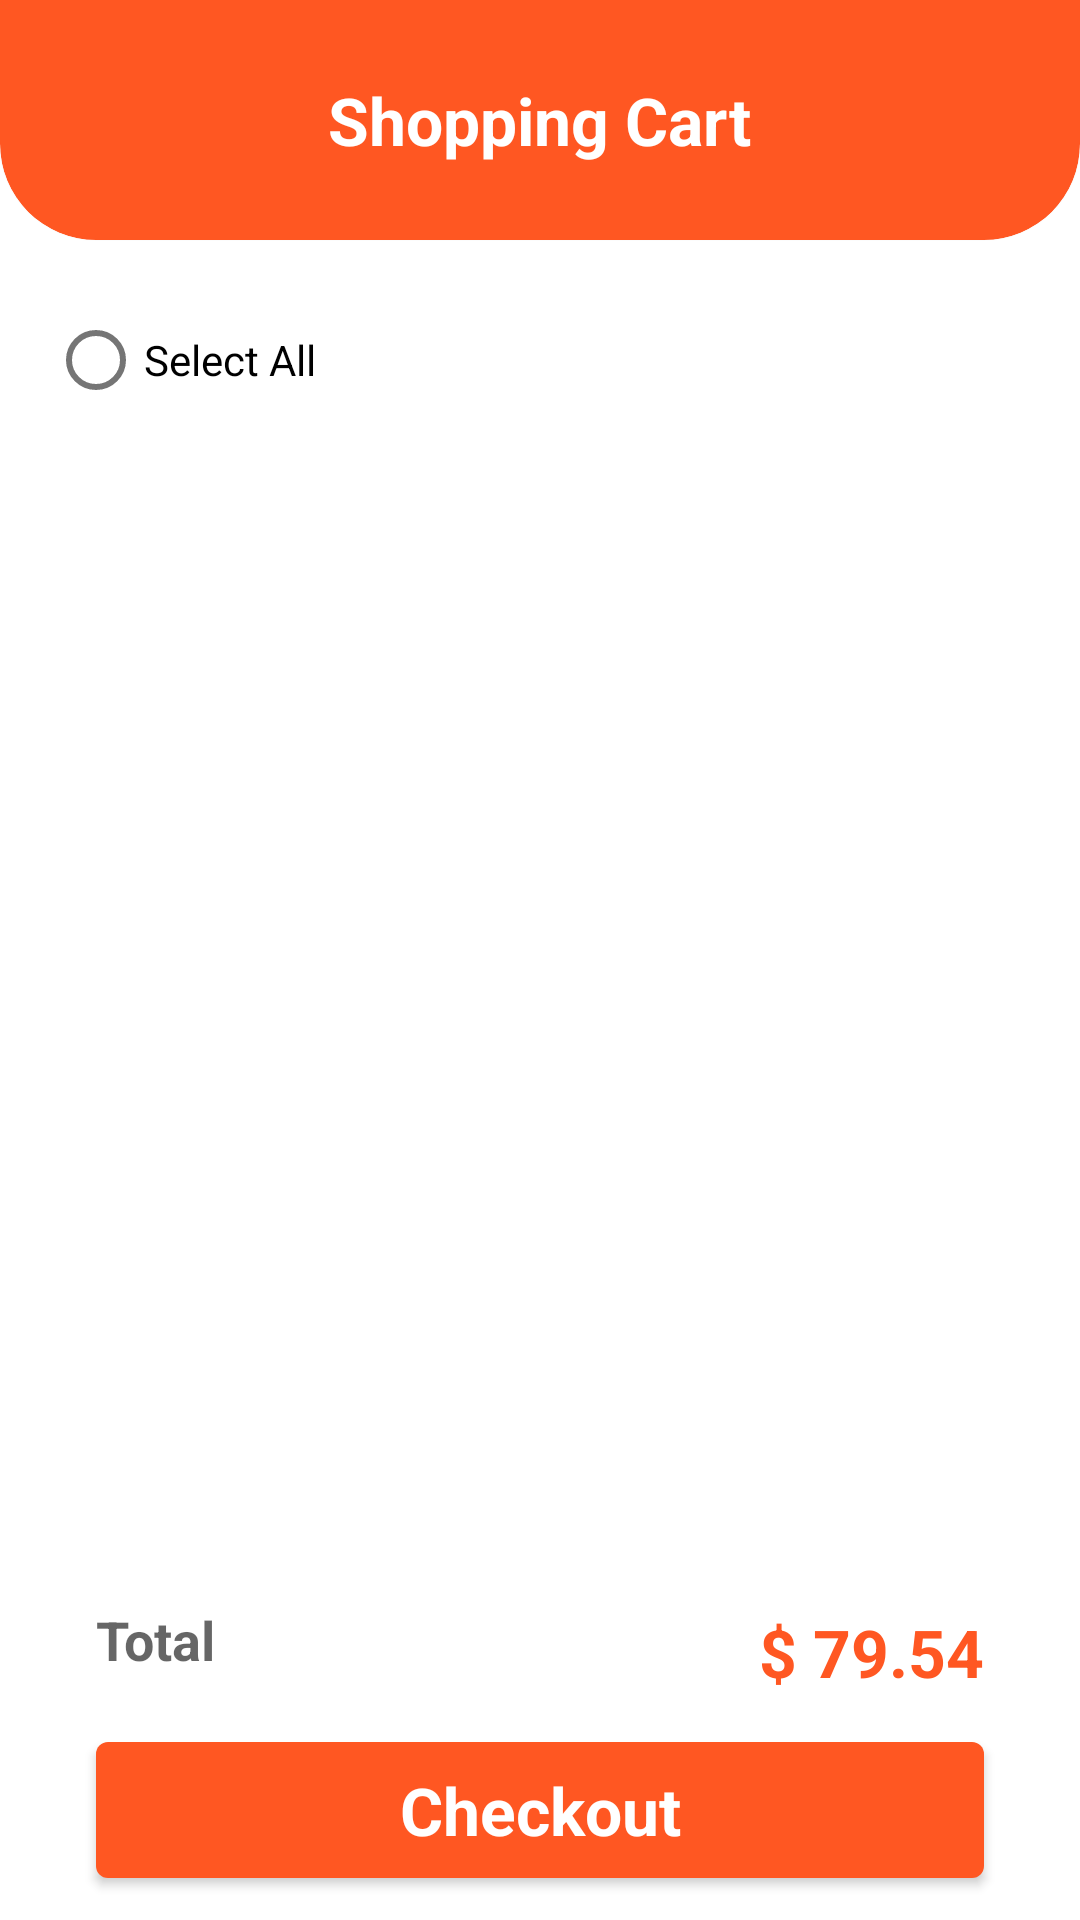

Android layout source for this screen:
<!-- AndroidManifest.xml: application theme AppTheme -->
<!-- res/layout/cart_fragment.xml -->
<?xml version="1.0" encoding="utf-8"?>
<androidx.constraintlayout.widget.ConstraintLayout
        xmlns:android="http://schemas.android.com/apk/res/android"
        xmlns:app="http://schemas.android.com/apk/res-auto"
        xmlns:tools="http://schemas.android.com/tools"
        android:layout_width="match_parent"
        android:layout_height="match_parent"
        tools:context=".ui.cart.CartFragment"
        >

    <com.google.android.material.card.MaterialCardView
            style="@style/HomeCardTop"
            android:layout_width="match_parent"
            android:layout_height="80dp"
            app:cardBackgroundColor="@color/colorPrimary"
            app:layout_constraintStart_toStartOf="parent"
            app:layout_constraintTop_toTopOf="parent"
            app:layout_constraintEnd_toEndOf="parent"
            android:id="@+id/topCard"
            >

        <TextView
                android:layout_width="wrap_content"
                android:layout_height="wrap_content"
                android:text="Shopping Cart"
                android:textAppearance="@style/TextAppearance.AppCompat.Large"
                android:textStyle="bold"
                android:textColor="@color/white"
                android:layout_gravity="center"
                android:gravity="center"
                />
    </com.google.android.material.card.MaterialCardView>

    <com.google.android.material.radiobutton.MaterialRadioButton
            android:layout_width="wrap_content"
            android:layout_height="wrap_content"
            android:layout_marginTop="16dp"
            android:layout_marginStart="16dp"
            android:text="Select All"
            app:layout_constraintTop_toBottomOf="@+id/topCard"
            app:layout_constraintStart_toStartOf="parent"
            android:id="@+id/materialRadioButton"
            />

    <androidx.recyclerview.widget.RecyclerView
            android:id="@+id/rvCart"
            android:layout_width="0dp"
            android:layout_height="0dp"
            app:layout_constraintBottom_toTopOf="@+id/viewTotal"
            app:layout_constraintTop_toBottomOf="@+id/materialRadioButton"
            app:layout_constraintStart_toStartOf="parent"
            app:layout_constraintEnd_toEndOf="parent"
            tools:listitem="@layout/item_cart"
            android:layout_marginEnd="8dp"
            android:layout_marginStart="8dp"
            />

    <TextView
            android:id="@+id/viewTotal"
            android:layout_width="wrap_content"
            android:layout_height="wrap_content"
            android:text="Total"
            android:textStyle="bold"
            android:textAppearance="@style/TextAppearance.AppCompat.Medium"
            app:layout_constraintBottom_toTopOf="@+id/materialButton"
            app:layout_constraintStart_toStartOf="@+id/materialButton"
            android:layout_marginBottom="16dp"
            />

    <TextView
            android:id="@+id/txtTotal"
            android:layout_width="wrap_content"
            android:layout_height="wrap_content"
            android:text="$ 79.54"
            android:textStyle="bold"
            android:textColor="@color/colorPrimary"
            android:textAppearance="@style/TextAppearance.AppCompat.Large"
            app:layout_constraintBottom_toTopOf="@+id/materialButton"
            android:layout_marginBottom="8dp"
            app:layout_constraintEnd_toEndOf="@+id/materialButton"
            app:layout_constraintTop_toTopOf="@+id/viewTotal"
            />

    <com.google.android.material.button.MaterialButton
            android:layout_width="match_parent"
            android:layout_height="wrap_content"
            android:text="Checkout"
            android:textStyle="bold"
            android:padding="8dp"
            app:layout_constraintBottom_toBottomOf="parent"
            app:layout_constraintStart_toStartOf="parent"
            android:layout_marginBottom="8dp"
            android:textAppearance="@style/TextAppearance.AppCompat.Large"
            android:layout_marginStart="32dp"
            app:layout_constraintEnd_toEndOf="parent"
            android:layout_marginEnd="32dp"
            android:id="@+id/materialButton"
            />
</androidx.constraintlayout.widget.ConstraintLayout>
<!-- res/layout/item_cart.xml (included above) -->
<?xml version="1.0" encoding="utf-8"?>
<androidx.constraintlayout.widget.ConstraintLayout
        xmlns:android="http://schemas.android.com/apk/res/android"
        xmlns:app="http://schemas.android.com/apk/res-auto"
        xmlns:tools="http://schemas.android.com/tools"
        android:layout_width="match_parent"
        android:layout_height="wrap_content"
        android:layout_margin="8dp"
        >

    <com.google.android.material.radiobutton.MaterialRadioButton
            android:id="@+id/radioCart"
            android:layout_width="wrap_content"
            android:layout_height="wrap_content"
            app:layout_constraintBottom_toBottomOf="@+id/imageProduct"
            app:layout_constraintTop_toTopOf="@+id/imageProduct"
            app:layout_constraintStart_toStartOf="parent"
            />

    <com.google.android.material.imageview.ShapeableImageView
            android:id="@+id/imageProduct"
            style="@style/ShapeAppearanceOverlay.App.CornerSize8Percent"
            android:layout_width="100dp"
            android:layout_height="100dp"
            android:scaleType="centerCrop"
            app:srcCompat="@drawable/chair_product"
            app:layout_constraintTop_toTopOf="parent"
            app:layout_constraintStart_toEndOf="@+id/radioCart"
            android:layout_marginStart="8dp"
            />

    <TextView
            android:id="@+id/txtProduct"
            android:layout_width="0dp"
            android:layout_height="wrap_content"
            android:textStyle="bold"
            android:text="Product Name"
            app:layout_constraintEnd_toEndOf="parent"
            app:layout_constraintStart_toEndOf="@+id/imageProduct"
            app:layout_constraintTop_toTopOf="@+id/imageProduct"
            android:textAppearance="@style/TextAppearance.AppCompat.Large"
            android:layout_marginStart="16dp"
            />

    <TextView
            android:id="@+id/txtDescription"
            android:layout_width="0dp"
            android:layout_height="wrap_content"
            android:text="Product Description"
            android:maxLines="2"
            android:ellipsize="end"
            app:layout_constraintTop_toBottomOf="@+id/txtProduct"
            app:layout_constraintStart_toStartOf="@+id/txtProduct"
            app:layout_constraintEnd_toEndOf="@+id/txtProduct"
            />

    <TextView
            android:id="@+id/viewPrice"
            android:layout_width="0dp"
            android:layout_height="wrap_content"
            android:text="Price"
            app:layout_constraintStart_toStartOf="@+id/txtDescription"
            app:layout_constraintBottom_toTopOf="@+id/txtPrice"
            />

    <TextView
            android:layout_width="0dp"
            android:layout_height="wrap_content"
            android:text="$ 79,54"
            app:layout_constraintBottom_toBottomOf="@+id/imageProduct"
            android:layout_marginBottom="8dp"
            app:layout_constraintStart_toStartOf="@+id/viewPrice"
            android:id="@+id/txtPrice"
            android:textStyle="bold"
            android:textColor="@color/colorPrimary"
            android:textAppearance="@style/TextAppearance.AppCompat.Medium"
            />

    <ImageButton
            android:id="@+id/btnMin"
            android:layout_width="32dp"
            android:layout_height="32dp"
            android:src="@drawable/ic_baseline_minus_24"
            app:layout_constraintBottom_toBottomOf="@+id/txtPrice"
            app:layout_constraintTop_toTopOf="@+id/txtPrice"
            app:layout_constraintEnd_toStartOf="@+id/txtQuatinty"
            android:layout_marginEnd="8dp"
            />

    <TextView
            android:id="@+id/txtQuatinty"
            android:layout_width="32dp"
            android:layout_height="0dp"
            android:text="10"
            android:gravity="center"
            app:strokeColor="@color/black"
            app:strokeWidth="2dp"
            app:layout_constraintEnd_toStartOf="@+id/btnAdd"
            app:layout_constraintBottom_toBottomOf="@+id/btnMin"
            app:layout_constraintTop_toTopOf="@+id/btnMin"
            android:layout_marginEnd="8dp"
            />

    <ImageButton
            android:id="@+id/btnAdd"
            android:layout_width="32dp"
            android:layout_height="32dp"
            android:src="@drawable/ic_baseline_add_24"
            app:layout_constraintEnd_toEndOf="parent"
            android:layout_marginEnd="8dp"
            app:layout_constraintBottom_toBottomOf="@+id/btnMin"
            app:layout_constraintTop_toTopOf="@+id/btnMin"
            />

</androidx.constraintlayout.widget.ConstraintLayout>
<!-- resources referenced by this layout -->
<resources>
  <color name="black">#000000</color>
  <color name="colorPrimary">#FF5722</color>
  <color name="white">#ffffff</color>
  <!-- drawable chair_product: png bitmap (drawable, 861479 bytes) -->
  <!-- drawable ic_baseline_minus_24 (drawable) -->
  <vector android:height="4.32dp" android:viewportHeight="24"
      android:viewportWidth="100" android:width="18dp" xmlns:android="http://schemas.android.com/apk/res/android">
      <path android:fillColor="#000000" android:pathData="M98.913,0H1.087C0.489,0 0,1.137 0,2.526V21.474C0,22.863 0.489,24 1.087,24H98.913C99.511,24 100,22.863 100,21.474V2.526C100,1.137 99.511,0 98.913,0Z"/>
  </vector>
  <style name="HomeCardTop" parent="@style/Widget.MaterialComponents.CardView">
          <item name="shapeAppearanceOverlay">@style/ShapeAppearanceOverlay_card_custom_corners</item>
      </style>
  <style name="ShapeAppearanceOverlay.App.CornerSize8Percent" parent="">
          <item name="cornerSize">8%</item>
      </style>
  <style name="AppTheme" parent="Theme.MaterialComponents.Light.NoActionBar">
          
          <item name="colorPrimary">@color/colorPrimary</item>
          <item name="colorPrimaryDark">@color/colorPrimaryDark</item>
          <item name="colorAccent">@color/colorAccent</item>
          <item name="android:textColorHint">@color/white</item>
  
          <item name="android:textColorPrimary">@color/black</item>
      </style>
  <style name="ShapeAppearanceOverlay_card_custom_corners" parent="">
          <item name="cornerFamily">rounded</item>
          <item name="cornerSizeTopRight">0dp</item>
          <item name="cornerSizeTopLeft">0dp</item>
          <item name="cornerSizeBottomRight">32dp</item>
          <item name="cornerSizeBottomLeft">32dp</item>
      </style>
  <color name="colorPrimaryDark">#FF5722</color>
  <color name="colorAccent">#FF9800</color>
</resources>
